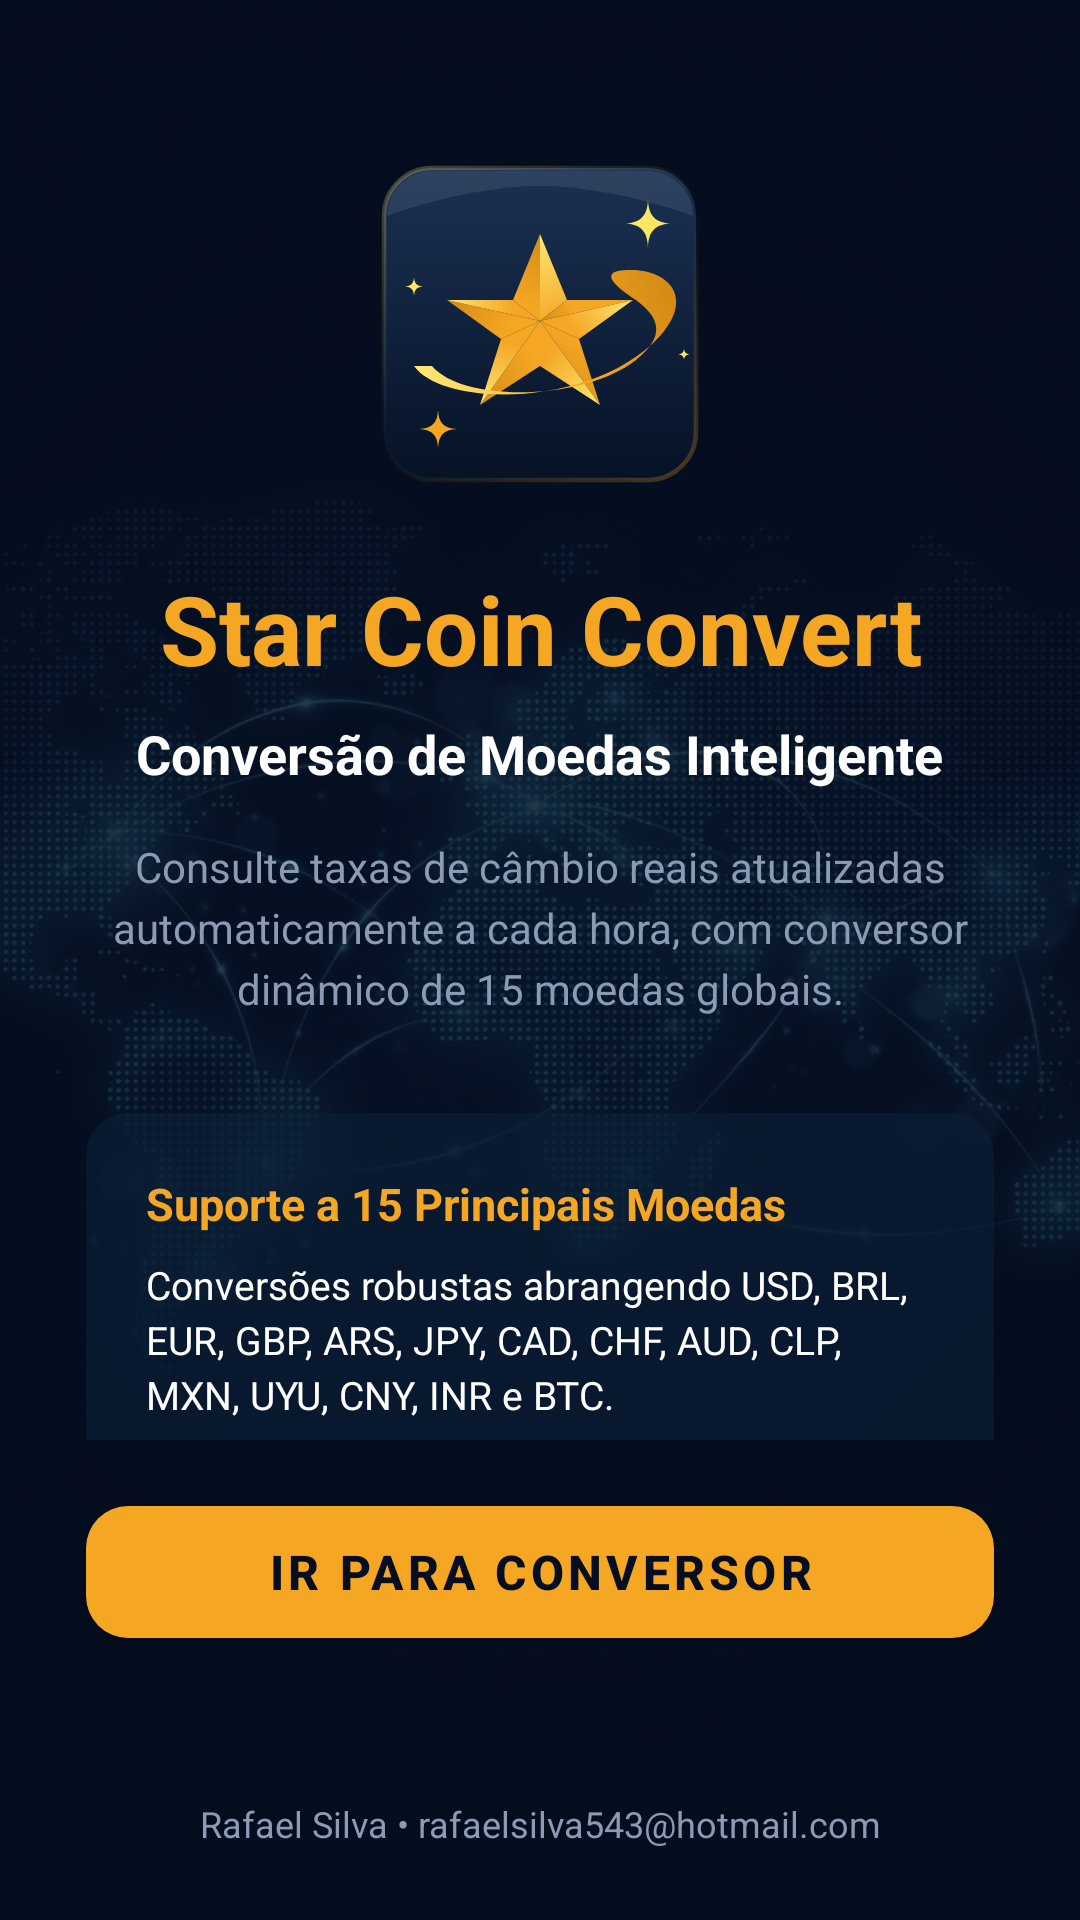

Produce the Android XML layout that renders to this screen, including the resource entries it uses.
<!-- AndroidManifest.xml: activity theme Theme.StarCoinConvert -->
<!-- res/layout/activity_main.xml -->
<?xml version="1.0" encoding="utf-8"?>
<androidx.constraintlayout.widget.ConstraintLayout xmlns:android="http://schemas.android.com/apk/res/android"
    xmlns:app="http://schemas.android.com/apk/res-auto"
    xmlns:tools="http://schemas.android.com/tools"
    android:layout_width="match_parent"
    android:layout_height="match_parent"
    android:background="@color/bg_dark"
    tools:context=".MainActivity">

    
    <ImageView
        android:id="@+id/imgBackground"
        android:layout_width="match_parent"
        android:layout_height="match_parent"
        android:src="@drawable/img_bg_home_1780055438520"
        android:scaleType="centerCrop"
        android:contentDescription="Fundo Star Coin Convert"
        app:layout_constraintBottom_toBottomOf="parent"
        app:layout_constraintEnd_toEndOf="parent"
        app:layout_constraintStart_toStartOf="parent"
        app:layout_constraintTop_toTopOf="parent" />

    
    
    <View
        android:id="@+id/backgroundOverlay"
        android:layout_width="match_parent"
        android:layout_height="match_parent"
        android:background="#D2050E1F"
        app:layout_constraintBottom_toBottomOf="parent"
        app:layout_constraintEnd_toEndOf="parent"
        app:layout_constraintStart_toStartOf="parent"
        app:layout_constraintTop_toTopOf="parent" />

    
    <androidx.constraintlayout.widget.Guideline
        android:id="@+id/leftGuideline"
        android:layout_width="wrap_content"
        android:layout_height="wrap_content"
        android:orientation="vertical"
        app:layout_constraintGuide_percent="0.08" />

    <androidx.constraintlayout.widget.Guideline
        android:id="@+id/rightGuideline"
        android:layout_width="wrap_content"
        android:layout_height="wrap_content"
        android:orientation="vertical"
        app:layout_constraintGuide_percent="0.92" />

    
    <ScrollView
        android:id="@+id/mainScrollView"
        android:layout_width="0dp"
        android:layout_height="0dp"
        android:fillViewport="true"
        android:scrollbars="none"
        android:layout_marginBottom="16dp"
        app:layout_constraintTop_toTopOf="parent"
        app:layout_constraintBottom_toTopOf="@id/btnIrConverter"
        app:layout_constraintStart_toStartOf="@id/leftGuideline"
        app:layout_constraintEnd_toEndOf="@id/rightGuideline">

        <LinearLayout
            android:layout_width="match_parent"
            android:layout_height="wrap_content"
            android:gravity="center_horizontal"
            android:orientation="vertical"
            android:paddingTop="48dp"
            android:paddingBottom="24dp">

            
            <ImageView
                android:id="@+id/imgLogo"
                android:layout_width="120dp"
                android:layout_height="120dp"
                android:src="@drawable/ic_logo_premium"
                android:contentDescription="Logotipo Star Coin Convert"
                android:layout_marginBottom="20dp" />

            
            <TextView
                android:id="@+id/tvTitle"
                android:layout_width="wrap_content"
                android:layout_height="wrap_content"
                android:text="@string/app_name"
                android:textColor="@color/gold"
                android:textSize="32sp"
                android:textStyle="bold"
                android:gravity="center" />

            
            <TextView
                android:id="@+id/tvSubtitle"
                android:layout_width="wrap_content"
                android:layout_height="wrap_content"
                android:text="@string/app_subtitle"
                android:textColor="@color/white"
                android:textSize="18sp"
                android:textStyle="bold"
                android:gravity="center"
                android:layout_marginTop="8dp" />

            
            <TextView
                android:id="@+id/tvDescription"
                android:layout_width="match_parent"
                android:layout_height="wrap_content"
                android:text="@string/app_description"
                android:textColor="@color/muted"
                android:textSize="14sp"
                android:gravity="center"
                android:layout_marginTop="16dp"
                android:lineSpacingExtra="4dp" />

            
            <LinearLayout
                android:id="@+id/featuresCard"
                android:layout_width="match_parent"
                android:layout_height="wrap_content"
                android:layout_marginTop="32dp"
                android:background="@drawable/card_background"
                android:backgroundTint="#B30B1E36"
                android:orientation="vertical"
                android:padding="20dp">

                <TextView
                    android:layout_width="wrap_content"
                    android:layout_height="wrap_content"
                    android:text="@string/features_title"
                    android:textColor="@color/gold"
                    android:textSize="15sp"
                    android:textStyle="bold"
                    android:layout_marginBottom="8dp" />

                <TextView
                    android:layout_width="match_parent"
                    android:layout_height="wrap_content"
                    android:text="@string/features_description"
                    android:textColor="@color/white"
                    android:textSize="13sp"
                    android:lineSpacingExtra="3dp" />

            </LinearLayout>

            
            <com.google.android.material.button.MaterialButton
                android:id="@+id/btnApiSettings"
                style="@style/Widget.MaterialComponents.Button.TextButton"
                android:layout_width="wrap_content"
                android:layout_height="wrap_content"
                android:layout_marginTop="16dp"
                android:text="@string/api_settings"
                android:textColor="@color/gold"
                android:textSize="14sp"
                android:textStyle="bold"
                app:rippleColor="@color/border_blue" />

        </LinearLayout>
    </ScrollView>

    
    
    <com.google.android.material.button.MaterialButton
        android:id="@+id/btnIrConverter"
        android:layout_width="0dp"
        android:layout_height="56dp"
        android:layout_marginBottom="88dp"
        android:text="@string/btn_start"
        android:textColor="@color/colorOnPrimary"
        android:textSize="16sp"
        android:textStyle="bold"
        app:backgroundTint="@color/colorPrimary"
        app:cornerRadius="14dp"
        app:layout_constraintBottom_toBottomOf="parent"
        app:layout_constraintEnd_toStartOf="@id/rightGuideline"
        app:layout_constraintStart_toEndOf="@id/leftGuideline" />

    
    <TextView
        android:id="@+id/tvUserCredit"
        android:layout_width="0dp"
        android:layout_height="wrap_content"
        android:layout_marginBottom="24dp"
        android:text="@string/user_credit"
        android:textColor="@color/muted"
        android:textSize="12sp"
        android:gravity="center"
        app:layout_constraintBottom_toBottomOf="parent"
        app:layout_constraintEnd_toEndOf="@id/rightGuideline"
        app:layout_constraintStart_toStartOf="@id/leftGuideline" />

</androidx.constraintlayout.widget.ConstraintLayout>
<!-- resources referenced by this layout -->
<resources>
  <color name="bg_dark">#050E1F</color>
  <color name="border_blue">#1F4068</color>
  <color name="colorOnPrimary">#050E1F</color>
  <color name="colorPrimary">#F5A623</color>
  <color name="gold">#F5A623</color>
  <color name="muted">#8B9BB4</color>
  <color name="white">#FFFFFF</color>
  <!-- drawable card_background (drawable) -->
  <?xml version="1.0" encoding="utf-8"?>
  <shape xmlns:android="http://schemas.android.com/apk/res/android"
      android:shape="rectangle">
      <solid android:color="#0f3460" />
      <corners android:radius="14dp" />
  </shape>
  <!-- drawable ic_logo_premium: vector/xml drawable (drawable, 8056 chars, omitted) -->
  <!-- drawable img_bg_home_1780055438520: png bitmap (drawable, 583675 bytes) -->
  <string name="api_settings">⚙ Mostrar Configurações de API</string>
  <string name="app_description">Consulte taxas de câmbio reais atualizadas automaticamente a cada hora, com conversor dinâmico de 15 moedas globais.</string>
  <string name="app_name">Star Coin Convert</string>
  <string name="app_subtitle">Conversão de Moedas Inteligente</string>
  <string name="btn_start">Ir para Conversor</string>
  <string name="features_description">Conversões robustas abrangendo USD, BRL, EUR, GBP, ARS, JPY, CAD, CHF, AUD, CLP, MXN, UYU, CNY, INR e BTC.</string>
  <string name="features_title">Suporte a 15 Principais Moedas</string>
  <string name="user_credit">Rafael Silva • rafaelsilva543@hotmail.com</string>
  <style name="Theme.StarCoinConvert" parent="Theme.MaterialComponents.DayNight.DarkActionBar">
          
          <item name="colorPrimary">@color/colorPrimary</item>
          <item name="colorPrimaryVariant">@color/colorPrimaryVariant</item>
          <item name="colorOnPrimary">@color/colorOnPrimary</item>
          <item name="colorSecondary">@color/colorSecondary</item>
          <item name="colorOnSecondary">@color/colorOnSecondary</item>
          
          
          <item name="android:windowBackground">@color/bg_dark</item>
          <item name="android:statusBarColor">@color/bg_dark</item>
          <item name="android:navigationBarColor">@color/bg_dark</item>
  
          
          <item name="titleTextColor">@color/gold</item>
          <item name="subtitleTextColor">@color/muted</item>
          <item name="colorControlNormal">@color/gold</item>
      </style>
  <color name="colorPrimaryVariant">#0B1E36</color>
  <color name="colorSecondary">#1F4068</color>
  <color name="colorOnSecondary">#FFFFFF</color>
</resources>
